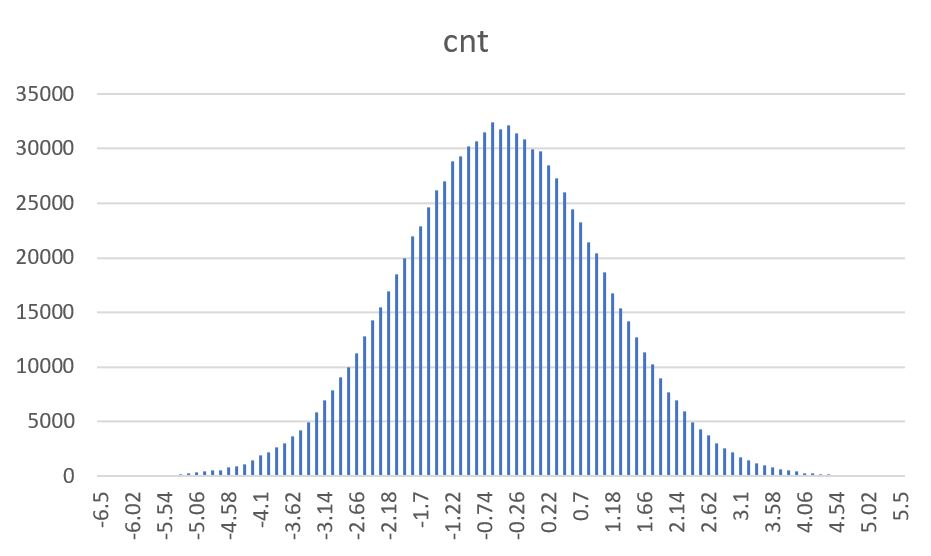

Source data for this figure (header and first rows):
x, cnt
-6.5, 24
-6.38, 30
-6.26, 16
-6.14, 37
-6.02, 36
-5.9, 57
-5.78, 59
-5.66, 84
-5.54, 117
-5.42, 166
-5.3, 231
-5.18, 280
-5.06, 372
-4.94, 514
-4.82, 550
-4.7, 642
-4.58, 955
-4.46, 999
-4.34, 1293
-4.22, 1664
-4.1, 2023
-3.98, 2418
-3.86, 2741
-3.74, 3400
-3.62, 3916
-3.5, 4554
-3.38, 5600
-3.26, 6217
-3.14, 7391
-3.02, 8424
-2.9, 9522
-2.78, 10749
-2.66, 11812
-2.54, 13634
-2.42, 15015
-2.3, 16073
-2.18, 17702
-2.06, 19088
-1.94, 20942
-1.82, 22722
-1.7, 23505
-1.58, 25621
-1.46, 26685
-1.34, 27759
-1.22, 29225
-1.1, 29707
-0.98, 30566
-0.86, 30872
-0.74, 32309
-0.62, 31887
-0.5, 32153
-0.38, 31674
-0.26, 31139
-0.14, 30473
-0.02, 29829
0.1, 29237
0.22, 27868
0.34, 26564
0.46, 25514
0.58, 23525
... 40 more rows
